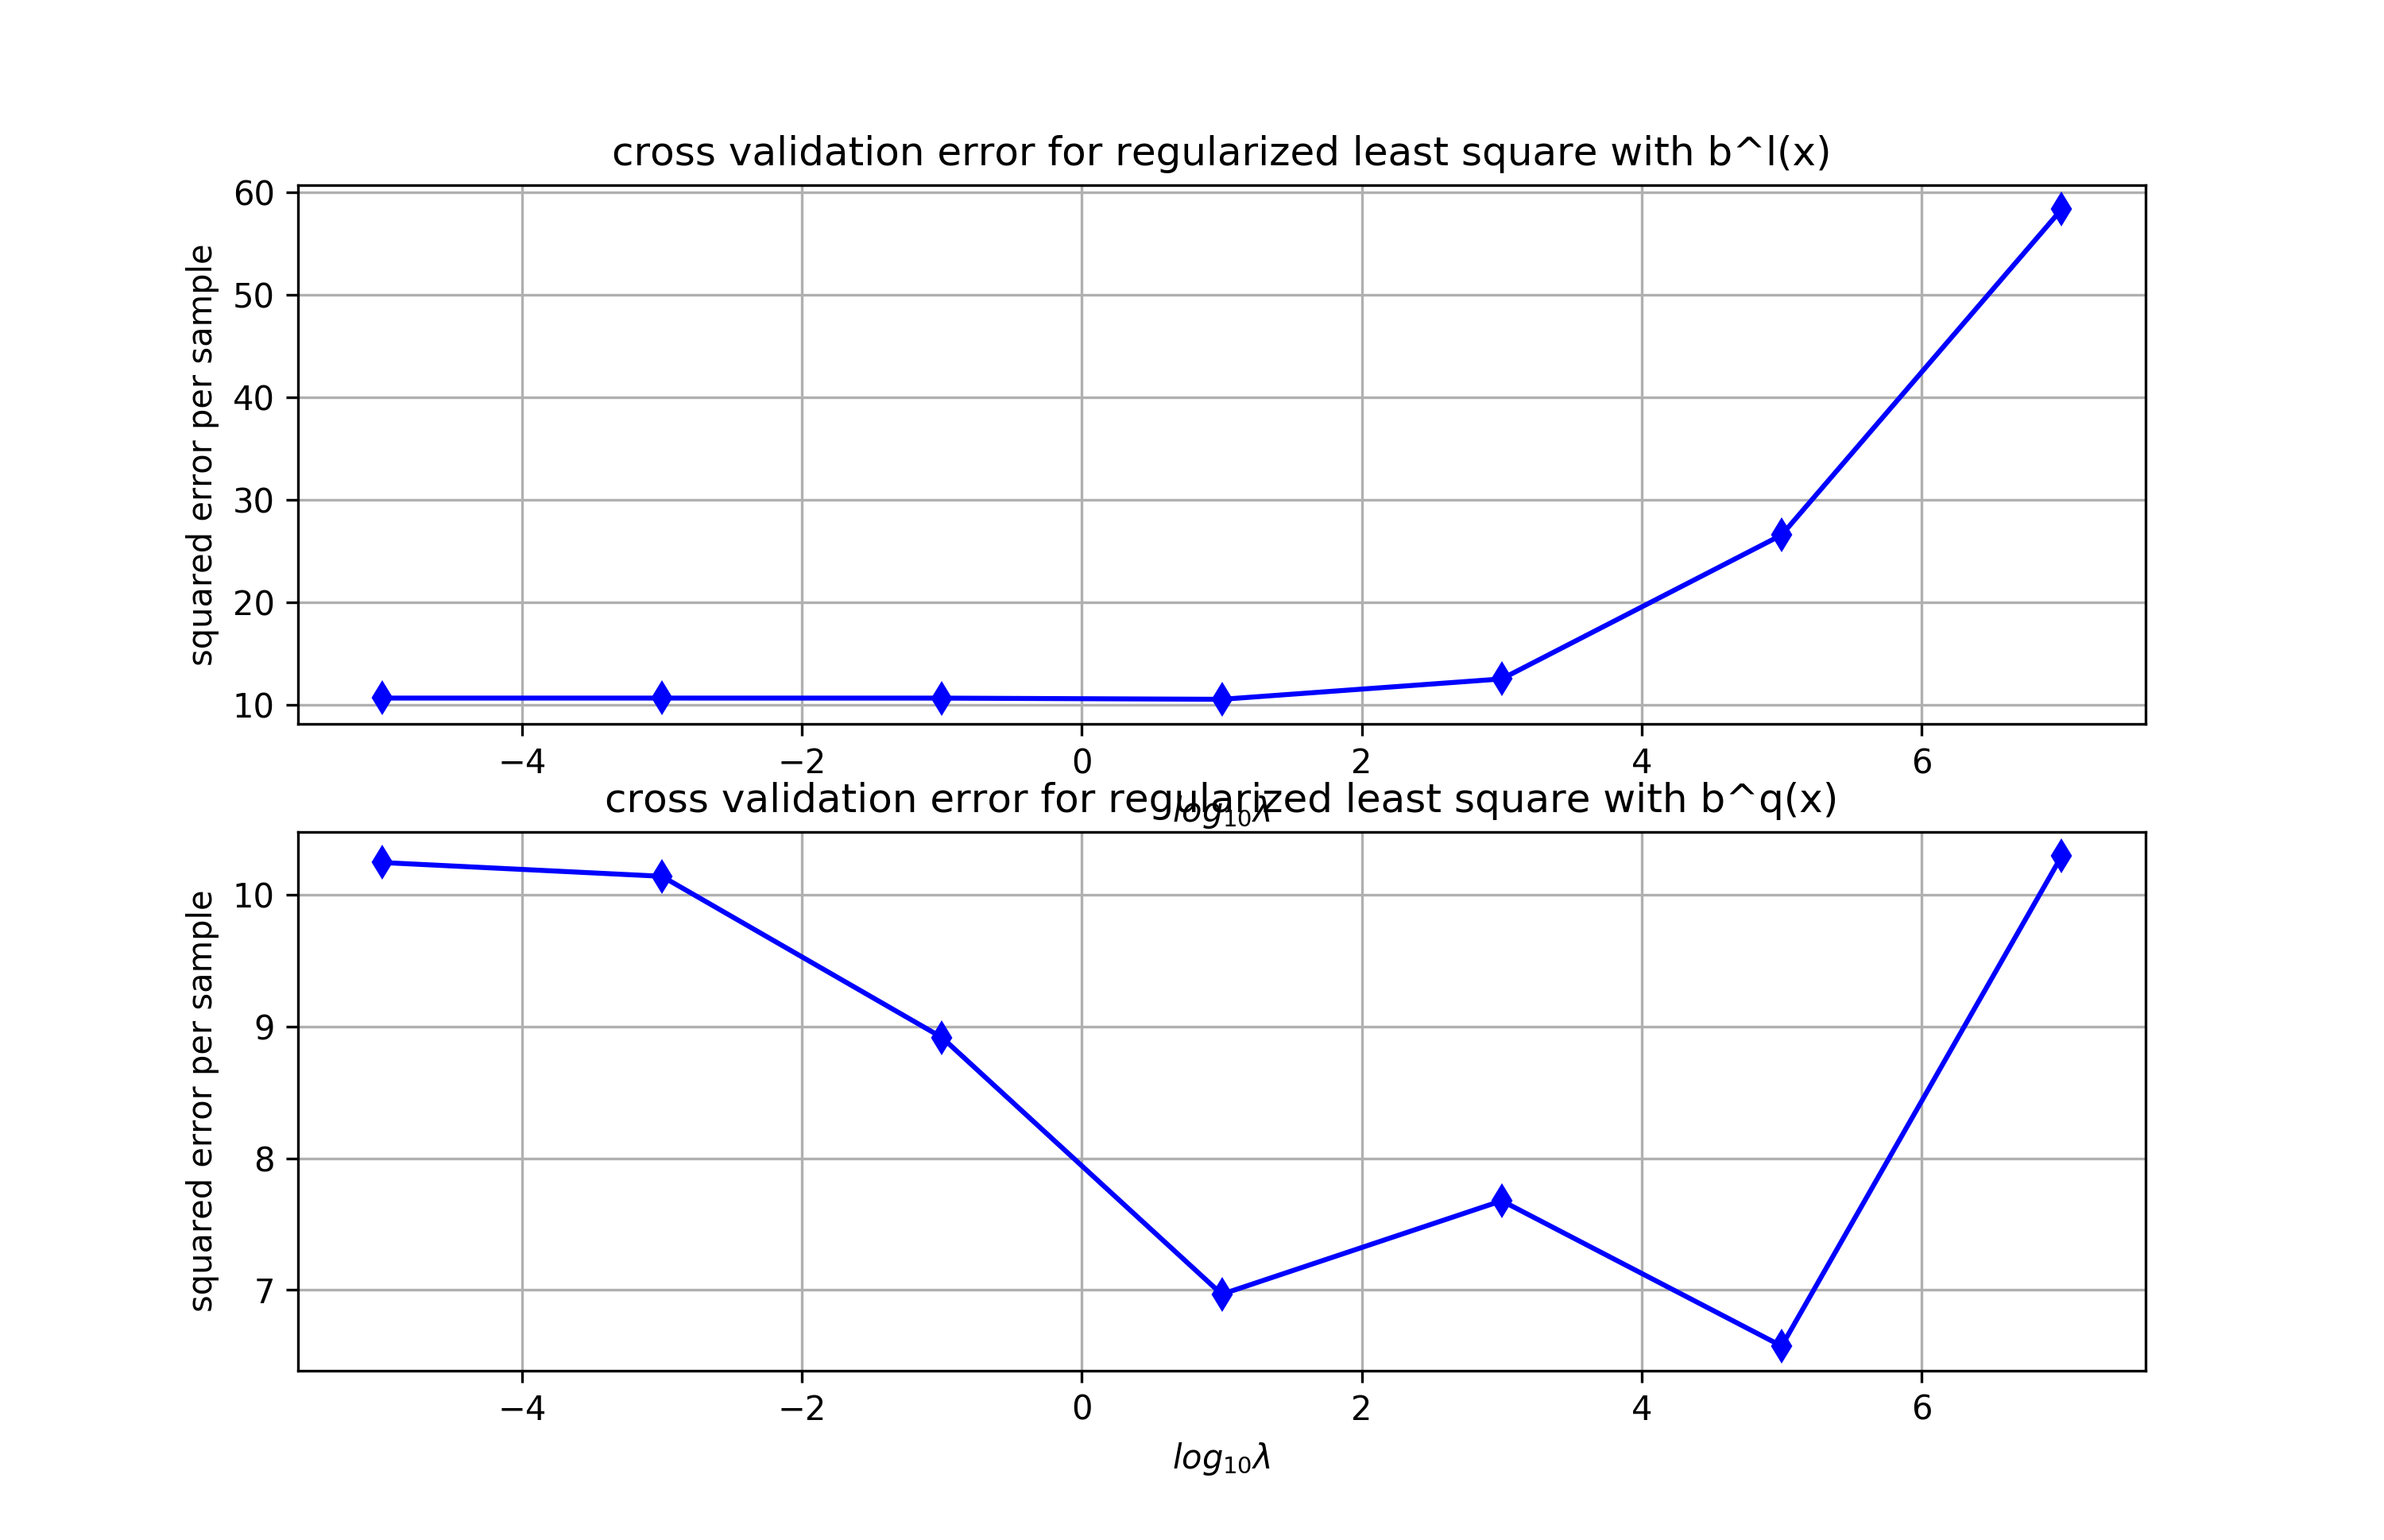

Reproduce this figure in Python.
import numpy as np
import scipy.io as spio
import matplotlib.pyplot as plt
from q4_cross_validation_error import q4_cross_validation_error
from checking4b import checking4b

#checking
checking4b()

# Load data
S = spio.loadmat('autompg.mat', squeeze_me=True)
X = S['trainsetX']
Y = S['trainsetY']
del S

# Try different lambda with a linear model
lambdavec = 10**np.linspace(-5, 7, 7, True)
error = q4_cross_validation_error(X, Y, lambdavec, 'linear', 10)
# Plot the results
fig = plt.figure(figsize=(10,10))
plt.subplot(2,1,1)
plt.plot(np.log10(lambdavec), error, '-db')
plt.ylabel('squared error per sample')
plt.title('cross validation error for regularized least square with b^l(x)')
plt.xlabel(r'$log_{10} \lambda$')
plt.grid()

# Try different lambda with a quadratic model
lambdavec = 10**np.linspace(-5, 7, 7, True)
error = q4_cross_validation_error(X, Y, lambdavec, 'quadratic', 10)
# Plot the results
plt.subplot(2,1,2)
plt.plot(np.log10(lambdavec), error, '-db')
plt.ylabel('squared error per sample')
plt.title('cross validation error for regularized least square with b^q(x)')
plt.xlabel(r'$log_{10} \lambda$')

plt.grid()
plt.show()

fig.savefig('q4b.png', dpi = 300)

